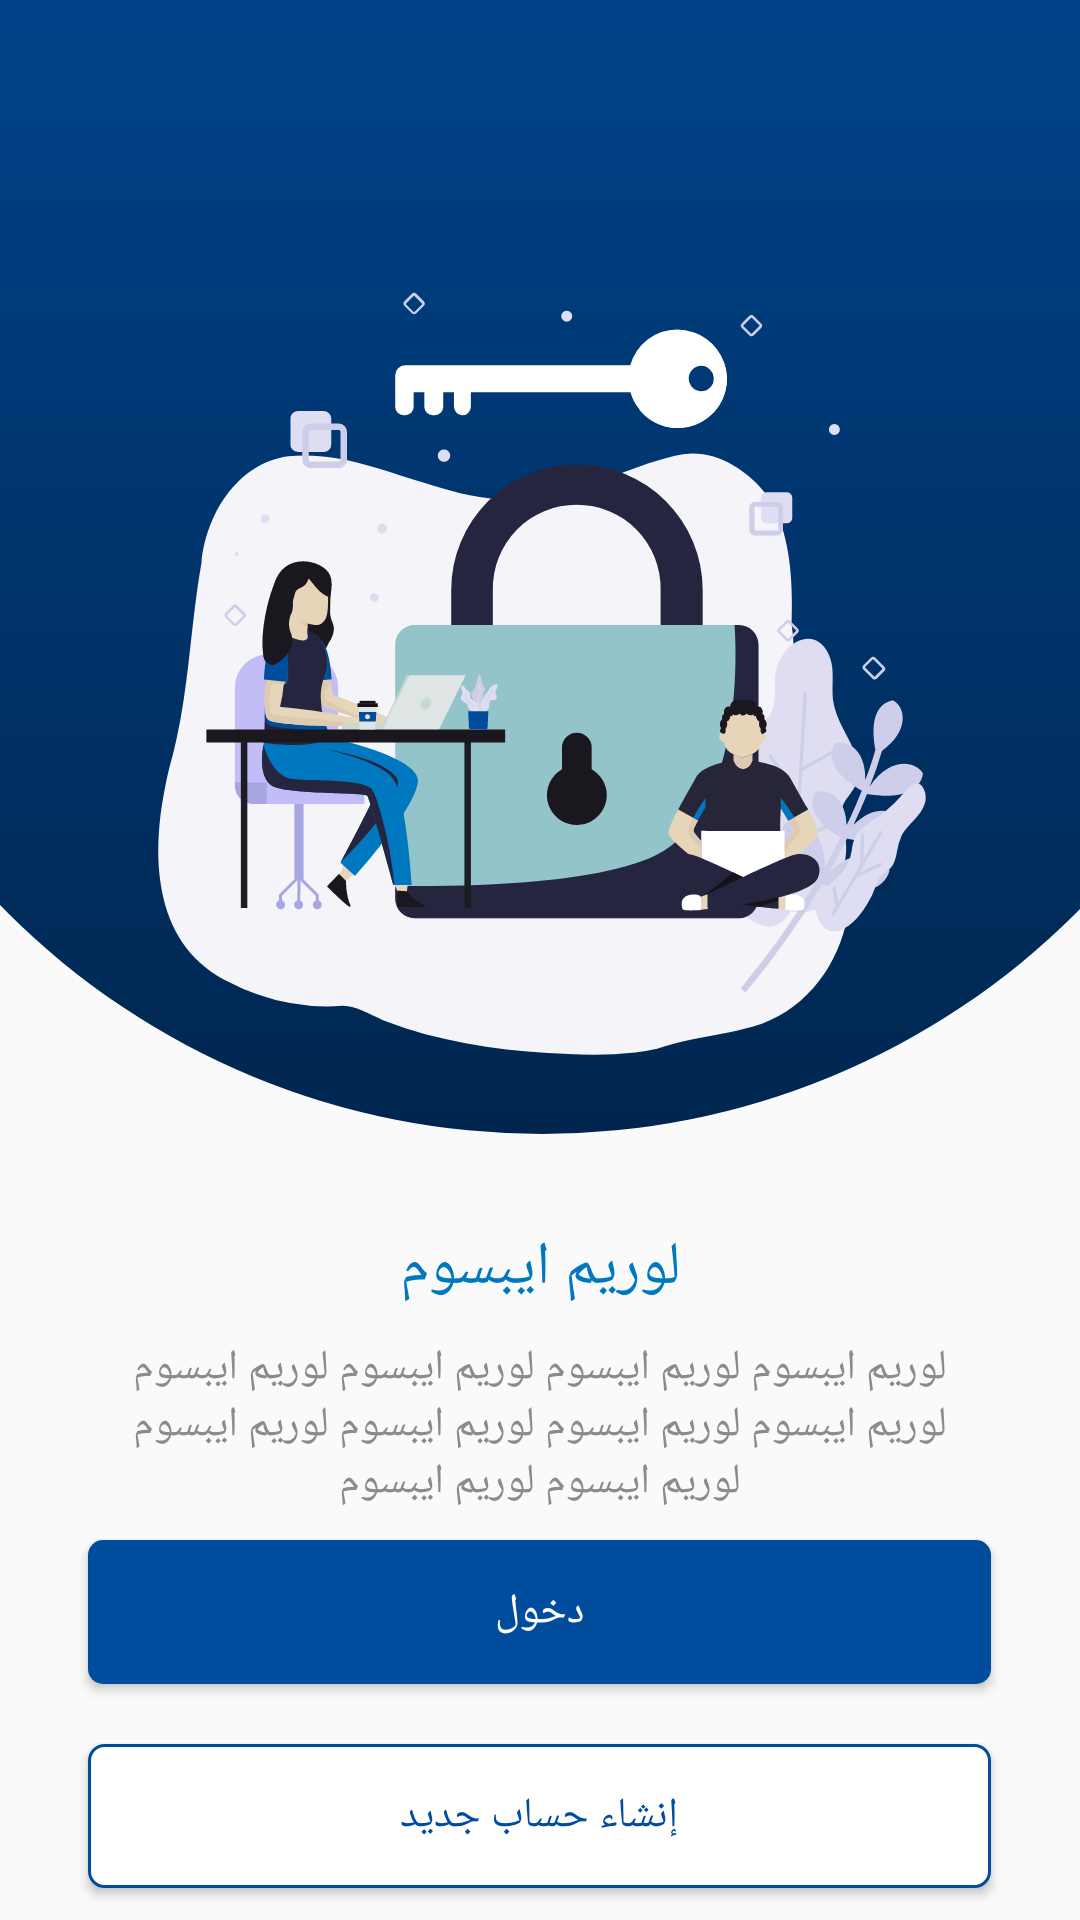

This screen was rendered from an Android layout file. Write that file and the resources it references.
<!-- AndroidManifest.xml: application theme Theme.BaytAlhekma -->
<!-- res/layout/activity_loginsignup.xml -->
<?xml version="1.0" encoding="utf-8"?>
<LinearLayout xmlns:android="http://schemas.android.com/apk/res/android"
    xmlns:app="http://schemas.android.com/apk/res-auto"
    xmlns:tools="http://schemas.android.com/tools"
    android:layout_width="match_parent"
    android:layout_height="match_parent"
    tools:context=".ui.controluser.loginsignup"
    android:orientation="vertical">

    <ImageView
    android:id="@+id/imageViewlos"
    android:layout_width="match_parent"
    android:layout_height="wrap_content"
    android:scaleType="centerCrop"
    app:srcCompat="@drawable/mask_group_43"
    android:paddingBottom="15dp"
    />

    <TextView
        android:id="@+id/textViewlos"
        android:layout_width="match_parent"
        android:layout_height="wrap_content"
        android:text="@string/lorem"
        android:textAlignment="center"
        android:textSize="20dp"
        android:textColor="@color/colorPrimary"
        android:layout_margin="10dp"/>

    <TextView
        android:id="@+id/textViewlos2"
        android:layout_width="match_parent"
        android:layout_height="wrap_content"
        android:text="@string/loremipsum"
        android:textAlignment="center"
        android:textColor="@color/text_gray"
        android:layout_marginHorizontal="40dp"/>

    <Button
        android:id="@+id/buttonlos"
        android:layout_width="301dp"
        android:layout_height="48dp"
        android:text="@string/login"
        android:background="@drawable/btnlos1"
        android:textColor="@color/white"
        android:layout_gravity="center_horizontal"
        android:layout_marginTop="10dp"
        android:layout_marginBottom="10dp"
        />

    <Button
        android:id="@+id/buttonlos2"
        android:layout_width="301dp"
        android:layout_height="48dp"
        android:text="@string/register"
        android:background="@drawable/btnlos2"
        android:textColor="@color/colorPrimaryDark"
        android:layout_gravity="center_horizontal"
        android:layout_marginTop="10dp"
        android:layout_marginBottom="10dp"
        />






</LinearLayout>
<!-- resources referenced by this layout -->
<resources>
  <color name="colorPrimary">#0078BF</color>
  <color name="colorPrimaryDark">#004C9D</color>
  <color name="text_gray">#8B8B8B</color>
  <color name="white">#fff</color>
  <!-- drawable btnlos1 (drawable) -->
  <?xml version="1.0" encoding="utf-8"?>
  <shape xmlns:android="http://schemas.android.com/apk/res/android"
       android:shape = "rectangle">
       <size android:height="48dp"
            android:width="301dp"/>
       <corners android:radius="5dp"/>
       <solid android:color="@color/colorPrimaryDark"/>
       <Image>
            
       </Image>
  </shape>
  <!-- drawable btnlos2 (drawable) -->
  <?xml version="1.0" encoding="utf-8"?>
  <shape xmlns:android="http://schemas.android.com/apk/res/android"
       android:shape = "rectangle">
       <size android:height="48dp"
            android:width="301dp"/>
       <corners android:radius="5dp"/>
       <solid android:color="@color/white"/>
       <stroke android:width="1dp"
            android:color="@color/colorPrimaryDark"/>
       <Image>
            
       </Image>
  </shape>
  <!-- drawable mask_group_43: vector/xml drawable (drawable, 34493 chars, omitted) -->
  <string name="login">دخول</string>
  <string name="lorem">لوريم ايبسوم</string>
  <string name="loremipsum">لوريم ايبسوم لوريم ايبسوم لوريم ايبسوم لوريم ايبسوم لوريم ايبسوم لوريم ايبسوم لوريم ايبسوم لوريم ايبسوم لوريم ايبسوم لوريم ايبسوم</string>
  <string name="register">إنشاء حساب جديد</string>
  <style name="Theme.BaytAlhekma" parent="Theme.AppCompat.Light.NoActionBar">
          
          <item name="colorPrimary">@color/colorPrimary</item>
          <item name="colorPrimaryVariant">@color/colorPrimaryDark</item>
          <item name="colorOnPrimary">@color/white</item>
  
          
  
          
          <item name="colorSecondary">@color/colorAccent</item>
          <item name="colorOnSecondary">@color/black</item>
          
          <item name="android:statusBarColor">?attr/colorPrimaryVariant</item>
          
          <item name="fontFamily">@font/iwanzazapersonalregular</item>
  
          <item name="android:windowTranslucentStatus">true</item>
          <item name="android:windowTranslucentNavigation">true</item>
      </style>
  <color name="colorAccent">#888888</color>
  <color name="black">#000</color>
</resources>
